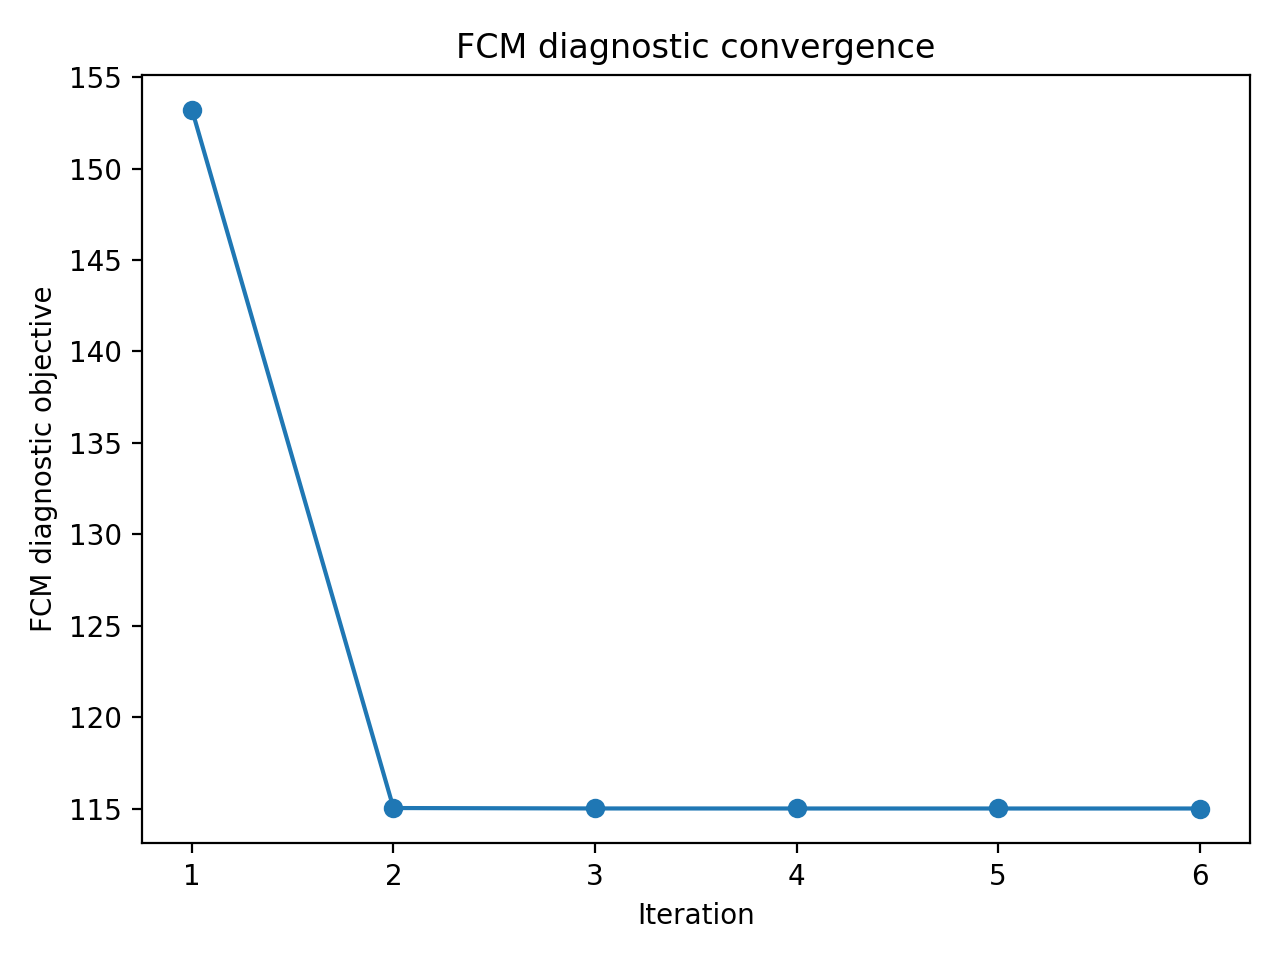

The table this chart was drawn from, first rows:
iteration, FCM_objective
1, 153.2
2, 115
3, 115
4, 115
5, 115
6, 115
